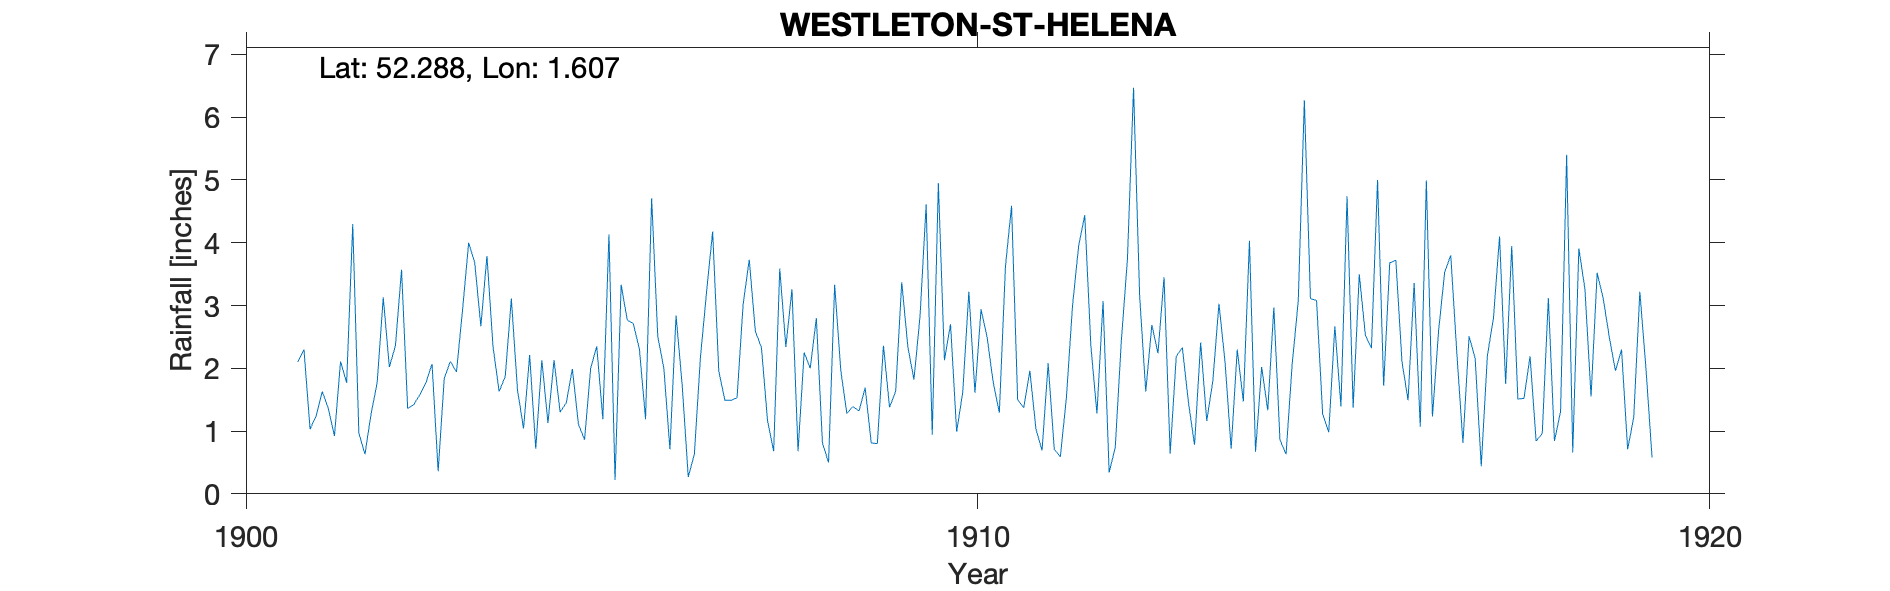

The file beside this chart, header and first rows:
WESTLETON-ST-HELENA, , , , , , , , , , , , , , , , , , , , , , , 
Grid ref, TM461717, Long, 1.607, Lat, 52.29, Elevation, 65, ft, , , , , , , , , , , , , , , 
Station no, RR4687, , , , , , , , , , , , , , , , , , , , , , 
, 1900, 1901, 1902, 1903, 1904, 1905, 1906, 1907, 1908, 1909, 1910, 1911, 1912, 1913, 1914, 1915, 1916, 1917, 1918, 1919, , , 
January, , , 0.97, 2.07, 1.87, 1.11, 4.71, 1.49, 0.68, 0.81, 2.13, 1.5, 2.36, 3.45, 2.3, 3.11, 1.72, 2.24, 2.19, 3.11, , , 
February, , , 0.63, 0.36, 3.11, 0.86, 2.51, 1.49, 2.25, 0.8, 2.7, 1.37, 1.28, 0.64, 1.47, 3.08, 3.68, 0.81, 0.84, 2.49, , , 
March, , 2.1, 1.27, 1.84, 1.66, 2, 2, 1.53, 2, 2.36, 0.99, 1.96, 3.07, 2.19, 4.03, 1.27, 3.72, 2.51, 0.96, 1.96, , , 
April, , 2.3, 1.77, 2.11, 1.04, 2.35, 0.71, 3.02, 2.8, 1.38, 1.62, 1.03, 0.34, 2.33, 0.67, 0.98, 2.11, 2.16, 3.12, 2.3, , , 
May, , 1.03, 3.13, 1.94, 2.21, 1.19, 2.84, 3.73, 0.81, 1.63, 3.22, 0.69, 0.74, 1.46, 2.02, 2.67, 1.49, 0.44, 0.84, 0.71, , , 
June, , 1.24, 2.02, 2.93, 0.72, 4.13, 1.74, 2.59, 0.5, 3.37, 1.61, 2.08, 2.44, 0.78, 1.33, 1.39, 3.36, 2.2, 1.31, 1.22, , , 
July, , 1.63, 2.36, 4, 2.13, 0.22, 0.27, 2.33, 3.33, 2.34, 2.94, 0.71, 3.74, 2.41, 2.97, 4.74, 1.07, 2.8, 5.4, 3.22, , , 
August, , 1.36, 3.57, 3.68, 1.13, 3.33, 0.63, 1.16, 1.97, 1.82, 2.49, 0.59, 6.47, 1.16, 0.86, 1.37, 4.99, 4.1, 0.66, 2, , , 
September, , 0.92, 1.36, 2.67, 2.13, 2.77, 2.18, 0.68, 1.28, 2.83, 1.77, 1.54, 3.15, 1.8, 0.63, 3.5, 1.23, 1.75, 3.91, 0.58, , , 
October, , 2.11, 1.42, 3.79, 1.3, 2.71, 3.21, 3.59, 1.39, 4.61, 1.29, 3, 1.63, 3.03, 2.06, 2.53, 2.59, 3.95, 3.26, , , , 
November, , 1.77, 1.58, 2.34, 1.45, 2.3, 4.18, 2.34, 1.32, 0.94, 3.62, 3.95, 2.69, 2.1, 3.07, 2.32, 3.53, 1.51, 1.55, , , , 
December, , 4.3, 1.77, 1.63, 1.99, 1.19, 1.96, 3.26, 1.69, 4.95, 4.59, 4.44, 2.24, 0.72, 6.27, 5, 3.8, 1.52, 3.52, , , , 
Total, , , 21.85, 29.36, 20.74, 24.16, 26.94, 27.21, 20.02, 27.84, 28.97, 22.86, 30.15, 22.07, 27.68, 31.96, 33.29, 25.99, 27.56, , , , 
